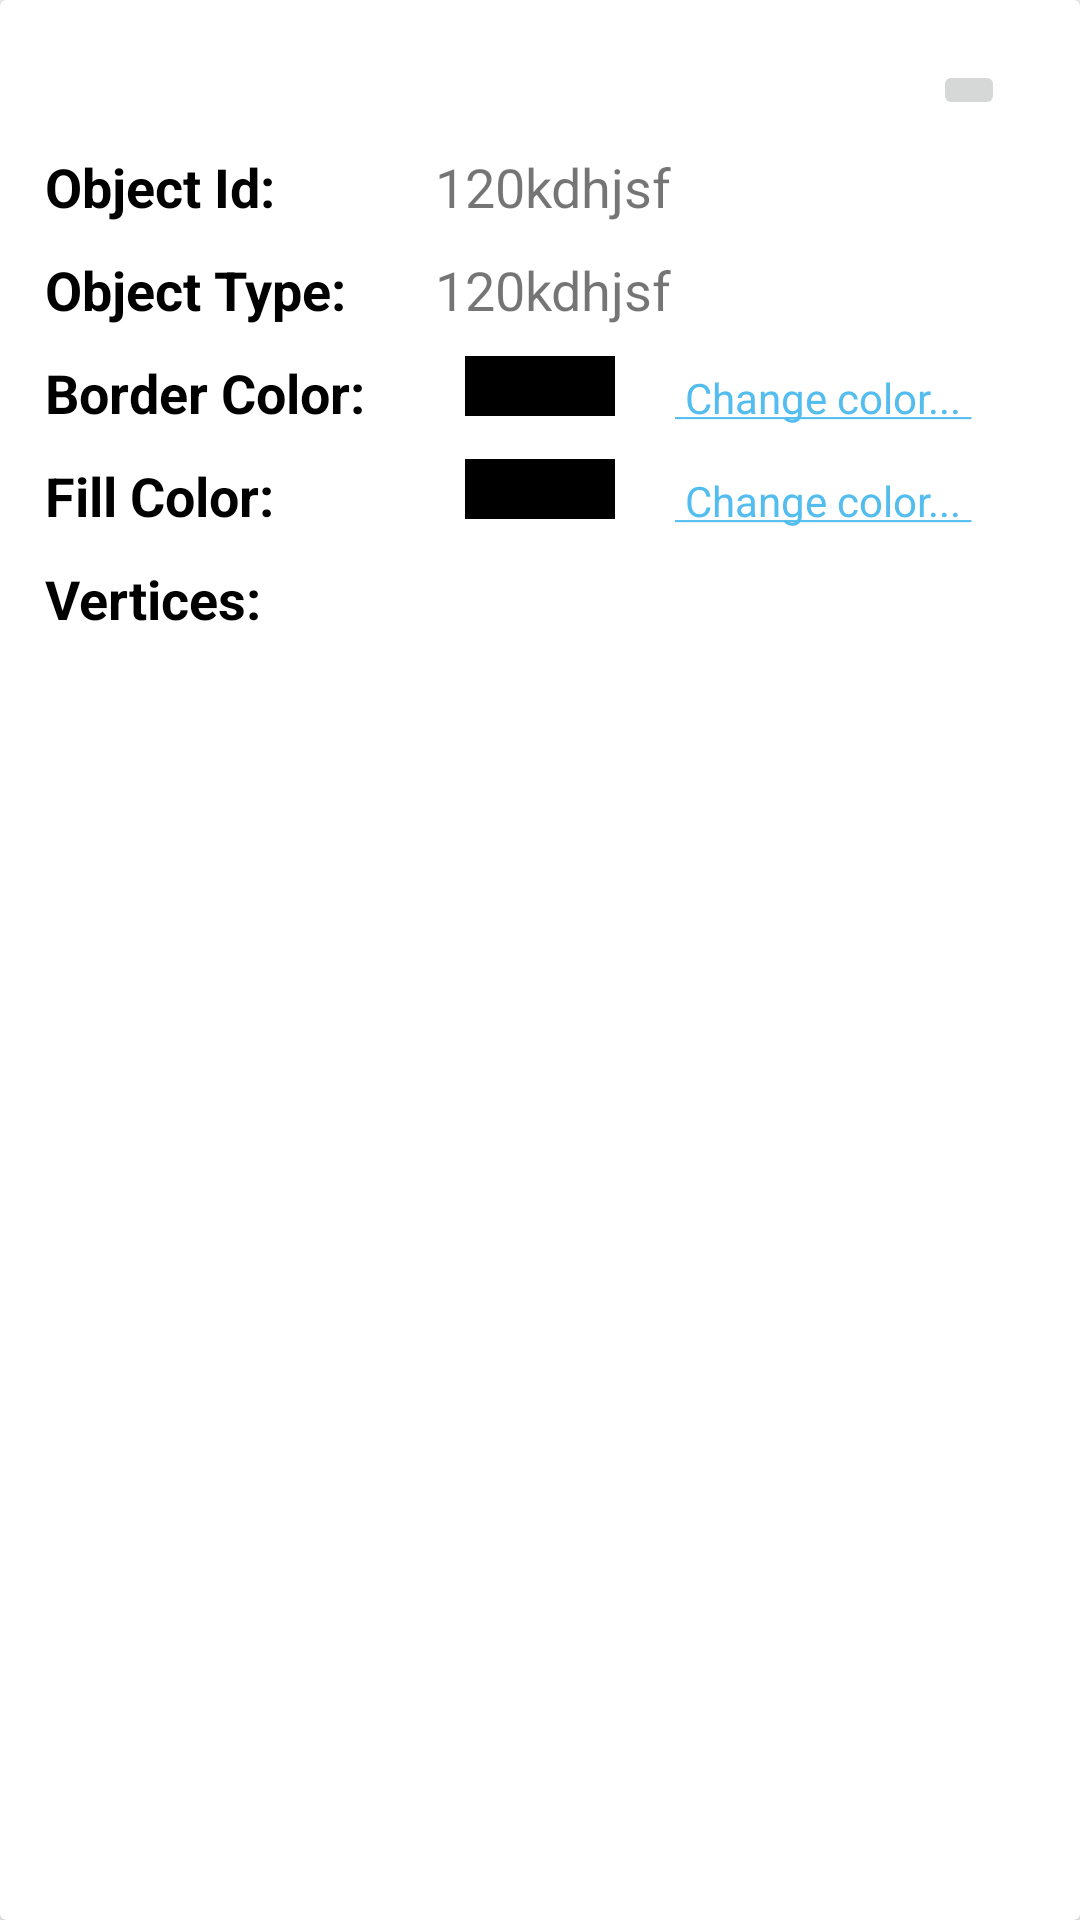

This screen was rendered from an Android layout file. Write that file and the resources it references.
<!-- AndroidManifest.xml: application theme Theme.IndoorPositioning -->
<!-- res/layout/main_bottom_sheet.xml -->
<?xml version="1.0" encoding="utf-8"?>
<androidx.cardview.widget.CardView xmlns:android="http://schemas.android.com/apk/res/android"
    android:layout_width="match_parent"
    android:layout_height="wrap_content"
    xmlns:app="http://schemas.android.com/apk/res-auto">
    <androidx.constraintlayout.widget.ConstraintLayout
        android:layout_width="match_parent"
        android:layout_height="wrap_content"
        android:layout_marginVertical="20dp"
        android:layout_marginHorizontal="15dp"
        >
        <ImageButton
            android:layout_width="wrap_content"
            android:layout_height="wrap_content"
            android:id="@+id/btnCloseCustomTab"
            app:layout_constraintTop_toTopOf="parent"
            app:layout_constraintRight_toRightOf="parent"
            android:layout_marginRight="10dp"
            android:src="@drawable/baseline_close_24"/>
        <LinearLayout
            android:layout_width="match_parent"
            android:layout_height="wrap_content"
            android:id="@+id/groupObjId"
            android:orientation="horizontal"
            android:layout_marginVertical="10dp"
            app:layout_constraintTop_toBottomOf="@id/btnCloseCustomTab"
            app:layout_constraintLeft_toLeftOf="parent">
            <TextView
                android:layout_width="110dp"
                android:layout_height="wrap_content"
                android:text="Object Id: "
                android:textSize="18dp"
                android:textStyle="bold"
                android:textColor="@color/black"
                />
            <TextView
                android:layout_width="wrap_content"
                android:layout_height="wrap_content"
                android:id="@+id/txtObjId"
                android:textSize="18dp"
                android:text="120kdhjsf"
                android:layout_marginLeft="20dp"/>
        </LinearLayout>
        <LinearLayout
            android:layout_width="match_parent"
            android:layout_height="wrap_content"
            android:id="@+id/groupObjType"
            android:layout_marginVertical="10dp"
            app:layout_constraintTop_toBottomOf="@+id/groupObjId"
            app:layout_constraintLeft_toLeftOf="parent"
            android:orientation="horizontal"
            >
            <TextView
                android:layout_width="110dp"
                android:layout_height="wrap_content"
                android:text="Object Type: "
                android:textSize="18dp"
                android:textColor="@color/black"
                android:textStyle="bold"
                />
            <TextView
                android:layout_width="wrap_content"
                android:layout_height="wrap_content"
                android:id="@+id/txtObjType"
                android:textSize="18dp"
                android:text="120kdhjsf"
                android:layout_marginLeft="20dp"/>

        </LinearLayout>
        <LinearLayout
            android:layout_width="match_parent"
            android:layout_height="wrap_content"
            android:id="@+id/groupObjBorderColor"
            android:orientation="horizontal"
            android:layout_marginVertical="10dp"
            app:layout_constraintTop_toBottomOf="@+id/groupObjType"
            app:layout_constraintLeft_toLeftOf="parent"
            >
            <TextView
                android:layout_width="110dp"
                android:layout_height="wrap_content"
                android:text="Border Color: "
                android:textSize="18dp"
                android:textColor="@color/black"
                android:textStyle="bold"
                />
            <View
                android:layout_width="50dp"
                android:layout_height="20dp"
                android:id="@+id/objBorderColor"
                android:background="@color/black"
                android:layout_marginStart="30dp"/>
            <TextView
                android:layout_width="wrap_content"
                android:layout_height="wrap_content"
                android:id="@+id/txtChangeBorderColor"
                android:text="@string/change_color"
                android:layout_marginHorizontal="20dp"
                android:clickable="true"
                android:textColor="@color/link_color"/>

        </LinearLayout>
        <LinearLayout
            android:layout_width="match_parent"
            android:layout_height="wrap_content"
            android:id="@+id/groupObjFillColor"
            android:layout_marginVertical="10dp"
            app:layout_constraintTop_toBottomOf="@+id/groupObjBorderColor"
            app:layout_constraintLeft_toLeftOf="parent"
            android:orientation="horizontal">
            <TextView
                android:layout_width="110dp"
                android:layout_height="wrap_content"
                android:textSize="18dp"
                android:text="Fill Color: "
                android:textColor="@color/black"
                android:textStyle="bold"
                />
            <View
                android:layout_width="50dp"
                android:layout_height="20dp"
                android:id="@+id/objFillColor"
                android:background="@color/black"
                android:layout_marginLeft="30dp"/>
            <TextView
                android:layout_width="wrap_content"
                android:layout_height="wrap_content"
                android:id="@+id/txtChangeFillColor"
                android:text="@string/change_color"
                android:layout_marginHorizontal="20dp"
                android:clickable="true"
                android:textColor="@color/link_color"/>
        </LinearLayout>
        <TextView
            android:layout_width="110dp"
            android:layout_height="wrap_content"
            android:id="@+id/txtListVertices"
            android:textStyle="bold"
            android:textSize="18dp"
            android:textColor="@color/black"
            app:layout_constraintTop_toBottomOf="@+id/groupObjFillColor"
            app:layout_constraintLeft_toLeftOf="parent "
            android:text="Vertices: "
            android:layout_marginVertical="10dp"/>
        <ListView
            android:layout_width="wrap_content"
            android:layout_height="200dp"
            app:layout_constraintTop_toBottomOf="@id/txtListVertices"
            app:layout_constraintLeft_toLeftOf="parent"
            android:id="@+id/listVertices"
            />

    </androidx.constraintlayout.widget.ConstraintLayout>
</androidx.cardview.widget.CardView>
<!-- resources referenced by this layout -->
<resources>
  <color name="black">#FF000000</color>
  <color name="link_color">#52bdee</color>
  <string name="change_color"><u> Change color... </u></string>
  <style name="Theme.IndoorPositioning" parent="Theme.AppCompat.Light.NoActionBar">
          
          <item name="colorPrimary">@color/purple_500</item>
          <item name="colorPrimaryVariant">@color/purple_700</item>
          <item name="colorOnPrimary">@color/white</item>
          
          <item name="colorSecondary">@color/teal_200</item>
          <item name="colorSecondaryVariant">@color/teal_700</item>
          <item name="colorOnSecondary">@color/black</item>
          
          <item name="android:statusBarColor">?attr/colorPrimaryVariant</item>
          
      </style>
  <color name="purple_500">#FF6200EE</color>
  <color name="purple_700">#FF3700B3</color>
  <color name="white">#FFFFFFFF</color>
  <color name="teal_200">#FF03DAC5</color>
  <color name="teal_700">#FF018786</color>
</resources>
